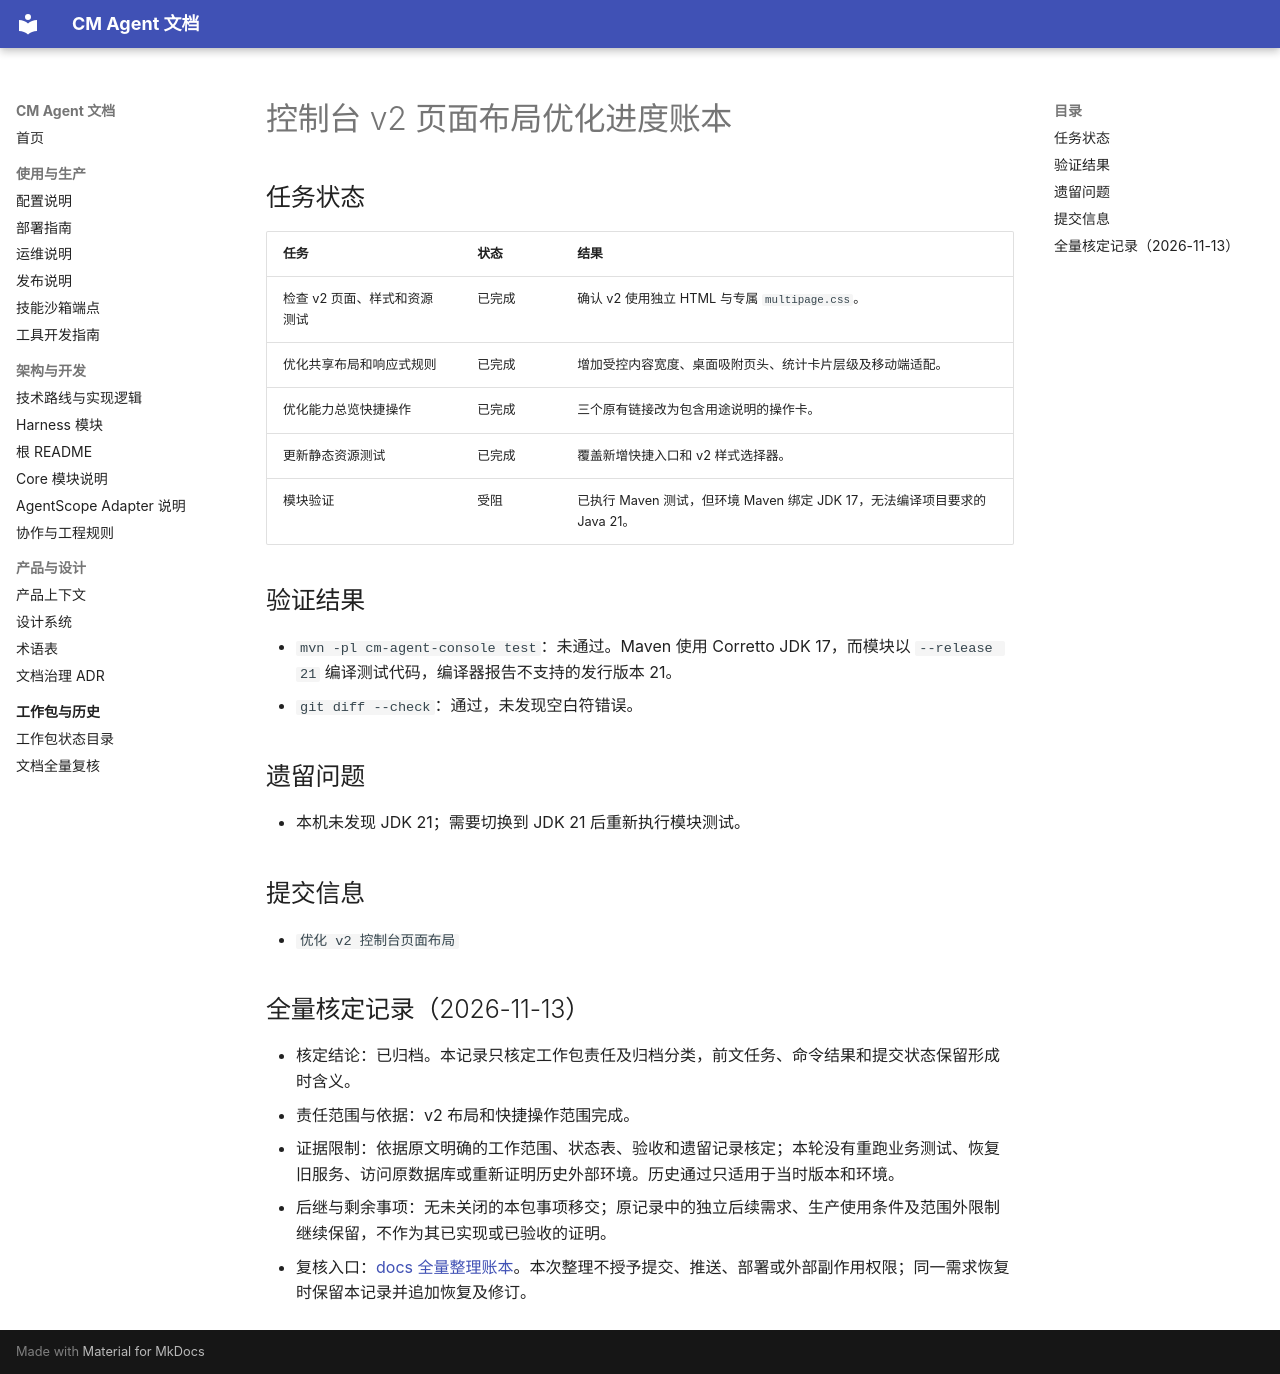

repository: cmming/cm-agent · page: superpowers/progress/2026-08-18-console-v2-layout-ledger/index.html · generator: mkdocs

# 控制台 v2 页面布局优化进度账本

## 任务状态

| 任务 | 状态 | 结果 |
| --- | --- | --- |
| 检查 v2 页面、样式和资源测试 | 已完成 | 确认 v2 使用独立 HTML 与专属 `multipage.css`。 |
| 优化共享布局和响应式规则 | 已完成 | 增加受控内容宽度、桌面吸附页头、统计卡片层级及移动端适配。 |
| 优化能力总览快捷操作 | 已完成 | 三个原有链接改为包含用途说明的操作卡。 |
| 更新静态资源测试 | 已完成 | 覆盖新增快捷入口和 v2 样式选择器。 |
| 模块验证 | 受阻 | 已执行 Maven 测试，但环境 Maven 绑定 JDK 17，无法编译项目要求的 Java 21。 |

## 验证结果

- `mvn -pl cm-agent-console test`：未通过。Maven 使用 Corretto JDK 17，而模块以 `--release 21` 编译测试代码，编译器报告不支持的发行版本 21。
- `git diff --check`：通过，未发现空白符错误。

## 遗留问题

- 本机未发现 JDK 21；需要切换到 JDK 21 后重新执行模块测试。

## 提交信息

- `优化 v2 控制台页面布局`

## 全量核定记录（2026-11-13）

- 核定结论：已归档。本记录只核定工作包责任及归档分类，前文任务、命令结果和提交状态保留形成时含义。
- 责任范围与依据：v2 布局和快捷操作范围完成。
- 证据限制：依据原文明确的工作范围、状态表、验收和遗留记录核定；本轮没有重跑业务测试、恢复旧服务、访问原数据库或重新证明历史外部环境。历史通过只适用于当时版本和环境。
- 后继与剩余事项：无未关闭的本包事项移交；原记录中的独立后续需求、生产使用条件及范围外限制继续保留，不作为其已实现或已验收的证明。
- 复核入口：[docs 全量整理账本](2026-11-13-docs-full-review-ledger.md#逐组核定快照)。本次整理不授予提交、推送、部署或外部副作用权限；同一需求恢复时保留本记录并追加恢复及修订。
